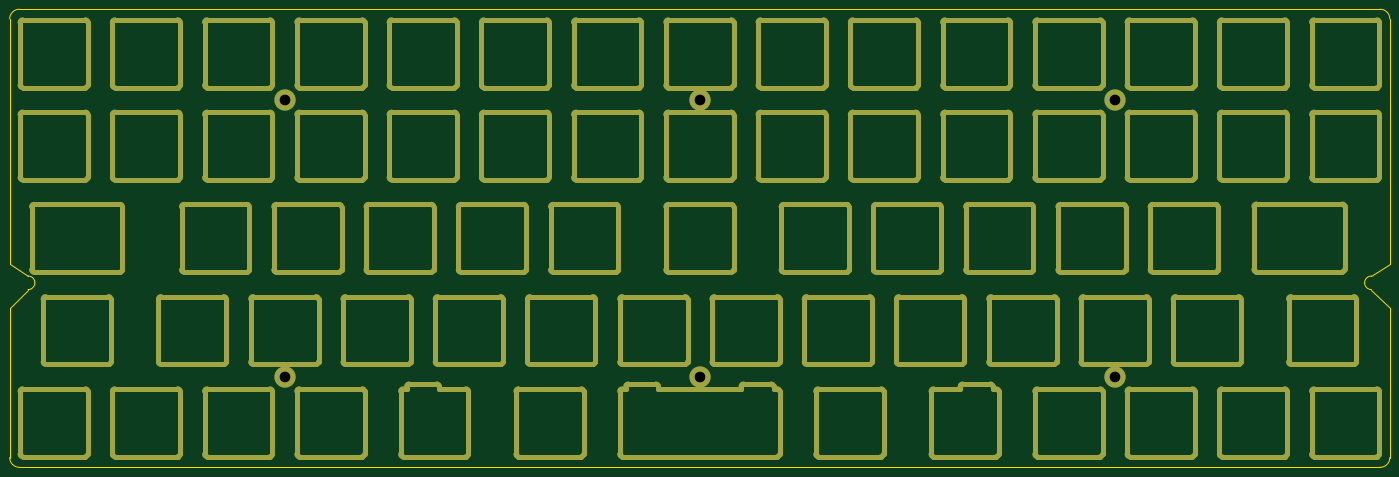
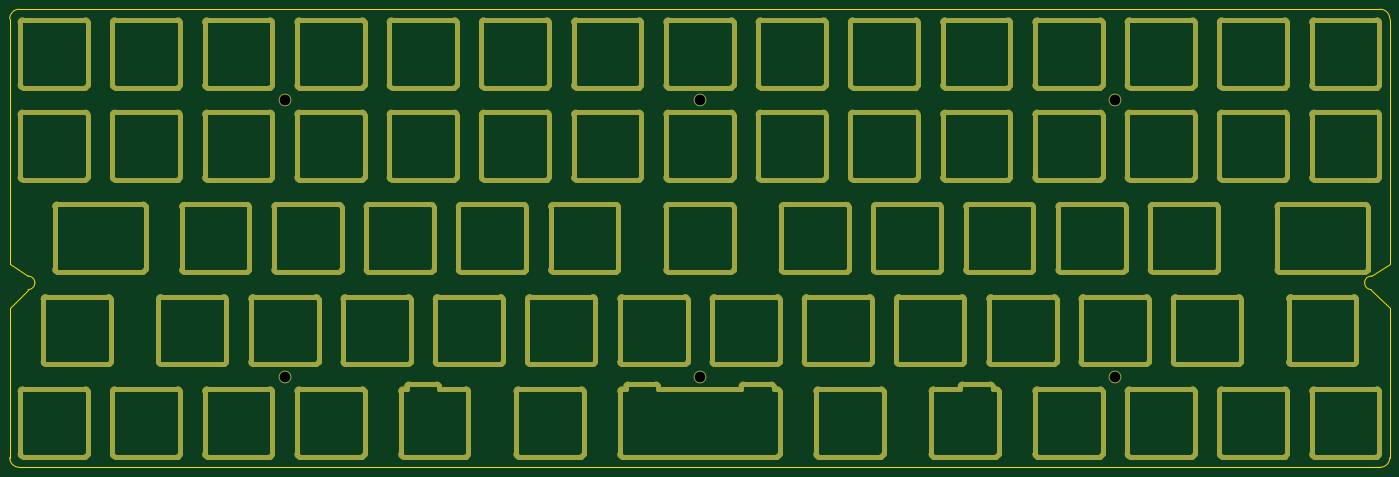
Circuit board: 11 layer files. Board 285.0 x 94.6 mm.
- bottom_copper: tsuka60-pro-plate-CuBottom.gbr (39044 bytes)
- top_copper: tsuka60-pro-plate-CuTop.gbr (39490 bytes)
- outline: tsuka60-pro-plate-EdgeCuts.gbr (39808 bytes)
- bottom_mask: tsuka60-pro-plate-MaskBottom.gbr (38882 bytes)
- top_mask: tsuka60-pro-plate-MaskTop.gbr (39295 bytes)
- drill: tsuka60-pro-plate-NPTH.drl (243 bytes)
- drill: tsuka60-pro-plate-PTH.drl (380 bytes)
- paste: tsuka60-pro-plate-PasteBottom.gbr (462 bytes)
- paste: tsuka60-pro-plate-PasteTop.gbr (462 bytes)
- bottom_silk: tsuka60-pro-plate-SilkBottom.gbr (38892 bytes)
- top_silk: tsuka60-pro-plate-SilkTop.gbr (39305 bytes)

=== bottom_copper: tsuka60-pro-plate-CuBottom.gbr (39044 bytes, source omitted) ===
=== top_copper: tsuka60-pro-plate-CuTop.gbr (39490 bytes, source omitted) ===
=== outline: tsuka60-pro-plate-EdgeCuts.gbr (39808 bytes, source omitted) ===
=== bottom_mask: tsuka60-pro-plate-MaskBottom.gbr (38882 bytes, source omitted) ===
=== top_mask: tsuka60-pro-plate-MaskTop.gbr (39295 bytes, source omitted) ===
=== drill: tsuka60-pro-plate-NPTH.drl ===
M48
; DRILL file {KiCad 7.0.10} date 
; FORMAT={-:-/ absolute / inch / decimal}
; #@! TF.CreationDate,2024-03-15T21:19:50+01:00
; #@! TF.GenerationSoftware,Kicad,Pcbnew,7.0.10
; #@! TF.FileFunction,NonPlated,1,2,NPTH
FMAT,2
INCH
%
G90
G05
M30

=== drill: tsuka60-pro-plate-PTH.drl ===
M48
; DRILL file {KiCad 7.0.10} date 
; FORMAT={-:-/ absolute / inch / decimal}
; #@! TF.CreationDate,2024-03-15T21:19:50+01:00
; #@! TF.GenerationSoftware,Kicad,Pcbnew,7.0.10
; #@! TF.FileFunction,Plated,1,2,PTH
FMAT,2
INCH
; #@! TA.AperFunction,Plated,PTH,ComponentDrill
T1C0.0866
%
G90
G05
T1
X4.75Y-3.875
X4.75Y-6.125
X8.125Y-3.875
X8.125Y-6.125
X11.5Y-3.875
X11.5Y-6.125
M30

=== paste: tsuka60-pro-plate-PasteBottom.gbr ===
%TF.GenerationSoftware,KiCad,Pcbnew,7.0.10*%
%TF.CreationDate,2024-03-15T21:19:50+01:00*%
%TF.ProjectId,tsuka60-pro-plate,7473756b-6136-4302-9d70-726f2d706c61,rev?*%
%TF.SameCoordinates,Original*%
%TF.FileFunction,Paste,Bot*%
%TF.FilePolarity,Positive*%
%FSLAX46Y46*%
G04 Gerber Fmt 4.6, Leading zero omitted, Abs format (unit mm)*
G04 Created by KiCad (PCBNEW 7.0.10) date 2024-03-15 21:19:50*
%MOMM*%
%LPD*%
G01*
G04 APERTURE LIST*
G04 APERTURE END LIST*
M02*

=== paste: tsuka60-pro-plate-PasteTop.gbr ===
%TF.GenerationSoftware,KiCad,Pcbnew,7.0.10*%
%TF.CreationDate,2024-03-15T21:19:50+01:00*%
%TF.ProjectId,tsuka60-pro-plate,7473756b-6136-4302-9d70-726f2d706c61,rev?*%
%TF.SameCoordinates,Original*%
%TF.FileFunction,Paste,Top*%
%TF.FilePolarity,Positive*%
%FSLAX46Y46*%
G04 Gerber Fmt 4.6, Leading zero omitted, Abs format (unit mm)*
G04 Created by KiCad (PCBNEW 7.0.10) date 2024-03-15 21:19:50*
%MOMM*%
%LPD*%
G01*
G04 APERTURE LIST*
G04 APERTURE END LIST*
M02*

=== bottom_silk: tsuka60-pro-plate-SilkBottom.gbr (38892 bytes, source omitted) ===
=== top_silk: tsuka60-pro-plate-SilkTop.gbr (39305 bytes, source omitted) ===
